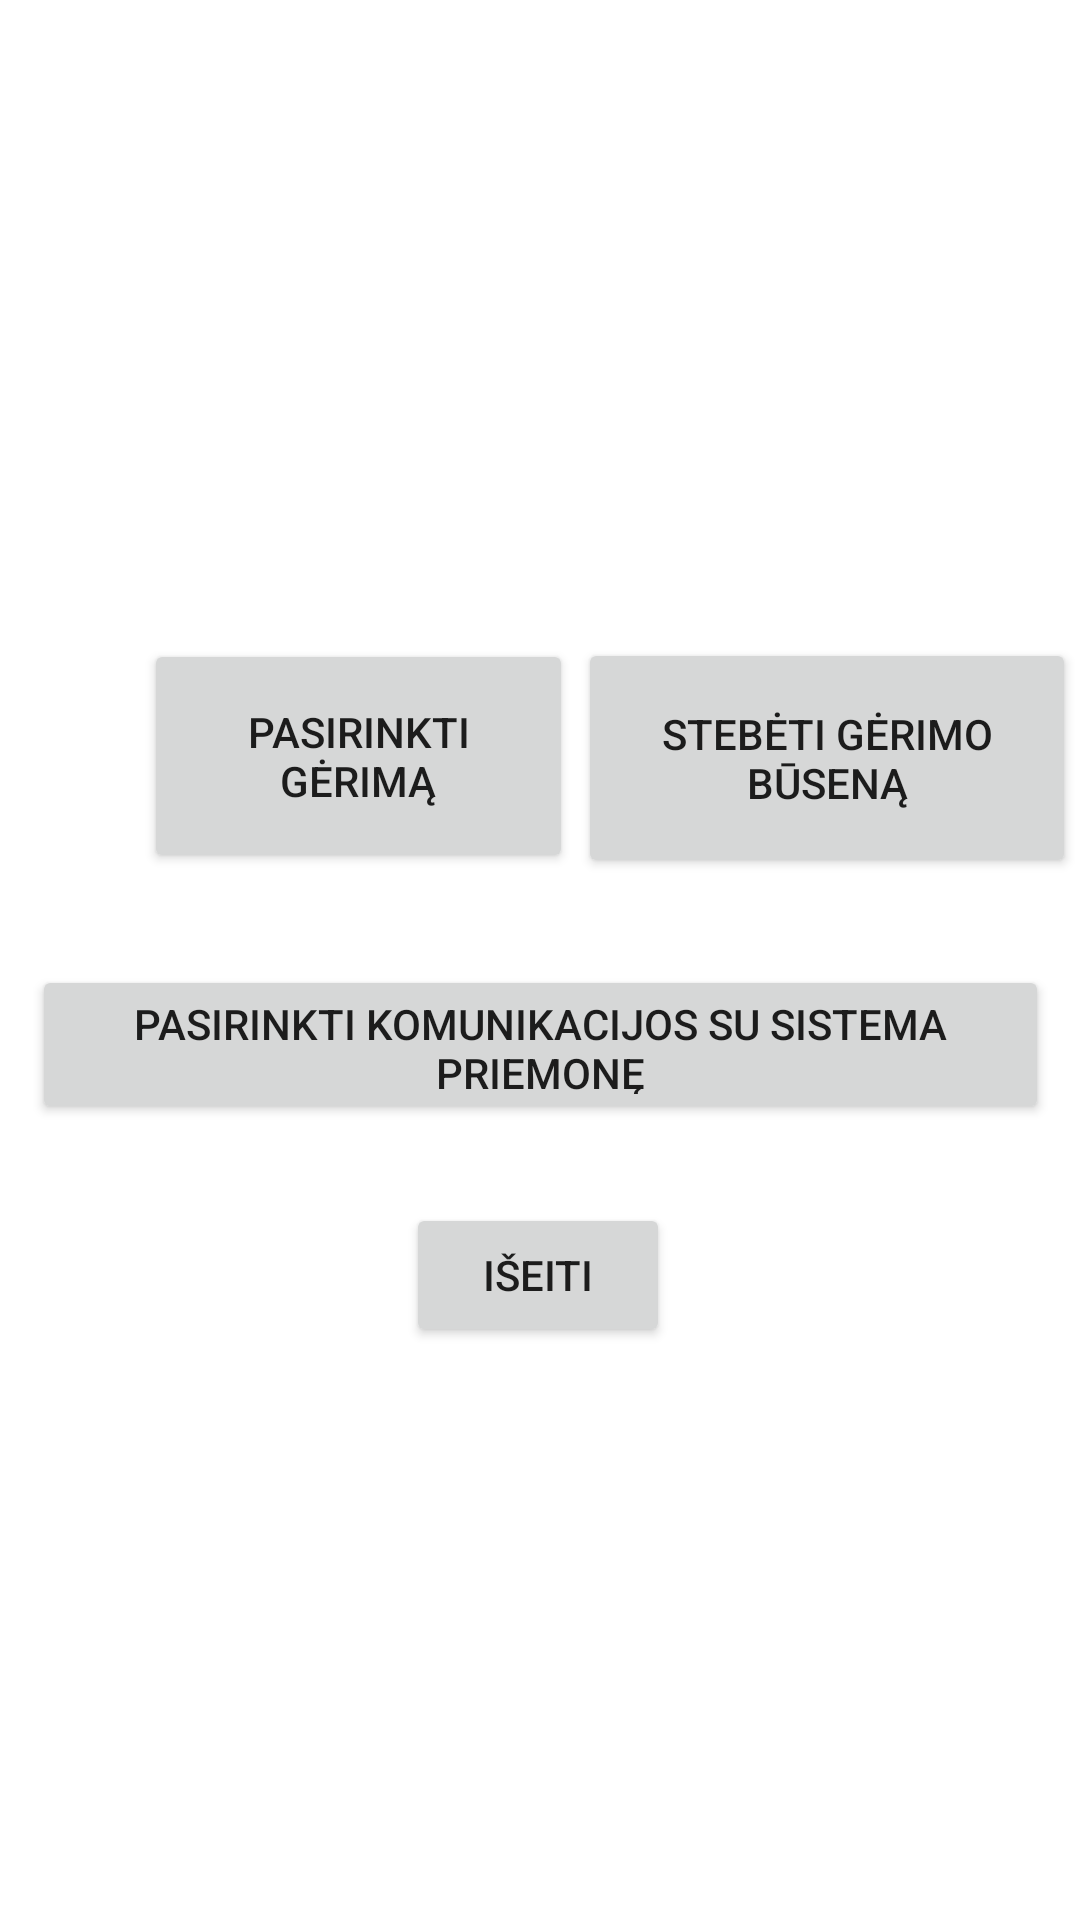

Layout XML and referenced resources for this Android screen:
<!-- AndroidManifest.xml: application theme Theme.MagistrinioArbatinukas -->
<!-- res/layout/page_2.xml -->
<?xml version="1.0" encoding="utf-8"?>
<androidx.constraintlayout.widget.ConstraintLayout xmlns:android="http://schemas.android.com/apk/res/android"
    xmlns:app="http://schemas.android.com/apk/res-auto"
    xmlns:tools="http://schemas.android.com/tools"
    android:layout_width="match_parent"
    android:layout_height="match_parent"
    android:background="@drawable/rhombusneonbackgroundvector">


    <TextView
        android:id="@+id/textView"
        android:layout_width="375dp"
        android:layout_height="30dp"
        android:text="Pasirinkite funkciją, kurią vykdys aplikacija"
        android:textColor="@color/white"
        android:textSize="15dp"
        android:textAlignment="center"
        app:layout_constraintBottom_toBottomOf="parent"
        app:layout_constraintEnd_toEndOf="parent"
        app:layout_constraintStart_toStartOf="parent"
        app:layout_constraintTop_toTopOf="parent"
        app:layout_constraintVertical_bias="0.25" />

    <Button
        android:id="@+id/button"
        android:layout_width="143dp"
        android:layout_height="78dp"
        android:layout_marginStart="48dp"
        android:text="Pasirinkti gėrimą"
        android:onClick="onPasirinktiGerimaClick"
        app:layout_constraintBottom_toBottomOf="parent"
        app:layout_constraintStart_toStartOf="parent"
        app:layout_constraintTop_toTopOf="parent"
        app:layout_constraintVertical_bias="0.379" />

    <Button
        android:id="@+id/button2"
        android:layout_width="166dp"
        android:layout_height="80dp"
        android:text="Stebėti gėrimo būseną"
        android:onClick="onStebetiGerimoStatClick"
        app:layout_constraintBottom_toBottomOf="parent"
        app:layout_constraintEnd_toEndOf="parent"
        app:layout_constraintStart_toEndOf="@+id/button"
        app:layout_constraintTop_toTopOf="parent"
        app:layout_constraintVertical_bias="0.38" />

    <Button
        android:id="@+id/button3"
        android:layout_width="339dp"
        android:layout_height="53dp"
        android:onClick="onPasirinktiKomClick"
        android:text="Pasirinkti komunikacijos su sistema priemonę"
        app:layout_constraintBottom_toTopOf="@+id/button4"
        app:layout_constraintEnd_toEndOf="parent"
        app:layout_constraintStart_toStartOf="parent"
        app:layout_constraintTop_toBottomOf="@+id/button"
        app:layout_constraintVertical_bias="0.539" />

    <Button
        android:id="@+id/button4"
        android:layout_width="wrap_content"
        android:layout_height="wrap_content"
        android:layout_marginBottom="112dp"
        android:text="Išeiti"
        android:onClick="onIseitiClick"
        app:layout_constraintBottom_toTopOf="@+id/textView3"
        app:layout_constraintEnd_toEndOf="parent"
        app:layout_constraintHorizontal_bias="0.498"
        app:layout_constraintStart_toStartOf="parent"
        app:layout_constraintTop_toTopOf="parent"
        app:layout_constraintVertical_bias="1.0" />

    <TextView
        android:id="@+id/intro_interfeis"
        android:layout_width="wrap_content"
        android:layout_height="wrap_content"
        android:text="Sveiki prisijungę prie aplikacijos"
        android:textColor="@color/white"
        android:textSize="20dp"
        app:layout_constraintBottom_toTopOf="@+id/textView"
        app:layout_constraintEnd_toEndOf="parent"
        app:layout_constraintStart_toStartOf="parent"
        app:layout_constraintTop_toTopOf="parent" />

    <TextView
        android:id="@+id/textView3"
        android:layout_width="wrap_content"
        android:layout_height="wrap_content"
        android:layout_marginBottom="60dp"
        android:text="Išmanaus arbatinuko programėlė"
        android:textColor="@color/white"
        app:layout_constraintBottom_toBottomOf="parent"
        app:layout_constraintEnd_toEndOf="parent"
        app:layout_constraintHorizontal_bias="0.517"
        app:layout_constraintStart_toStartOf="parent" />

    <Button
        android:id="@+id/atsijungtiNuoKom"
        android:layout_width="wrap_content"
        android:layout_height="wrap_content"
        android:text="Atsijungti Nuo komunikacijos priemones"
        android:textColor="@color/white"
        android:visibility="invisible"
        android:onClick="onAtsijungtiNuoKomClick"
        app:layout_constraintBottom_toTopOf="@+id/button4"
        app:layout_constraintEnd_toEndOf="parent"
        app:layout_constraintHorizontal_bias="0.527"
        app:layout_constraintStart_toStartOf="parent"
        app:layout_constraintTop_toBottomOf="@+id/textView"
        app:layout_constraintVertical_bias="0.907" />

    <Button
        android:id="@+id/stabdytiGamyba"
        android:layout_width="183dp"
        android:layout_height="99dp"
        android:onClick="onStabdytiGamClick"
        android:text="Stabdyti gėrimo gaminimą"
        android:textColor="@color/white"
        android:visibility="invisible"
        app:layout_constraintBottom_toTopOf="@+id/button4"
        app:layout_constraintEnd_toEndOf="parent"
        app:layout_constraintHorizontal_bias="0.08"
        app:layout_constraintStart_toStartOf="parent"
        app:layout_constraintTop_toBottomOf="@+id/textView"
        app:layout_constraintVertical_bias="0.167" />
</androidx.constraintlayout.widget.ConstraintLayout>
<!-- resources referenced by this layout -->
<resources>
  <style name="Theme.MagistrinioArbatinukas" parent="Theme.MaterialComponents.DayNight.DarkActionBar">
          
          <item name="colorPrimary">@color/purple_500</item>
          <item name="colorPrimaryVariant">@color/purple_700</item>
          <item name="colorOnPrimary">@color/white</item>
          
          <item name="colorSecondary">@color/teal_200</item>
          <item name="colorSecondaryVariant">@color/teal_700</item>
          <item name="colorOnSecondary">@color/black</item>
          
          <item name="android:statusBarColor" tools:targetApi="l">?attr/colorPrimaryVariant</item>
          
      </style>
  <!-- not gathered from this repository: default colours our renderer supplied (Android Studio template values) -->
  <color name="purple_500">#FF6200EE</color>
  <color name="purple_700">#FF3700B3</color>
  <color name="teal_200">#FF03DAC5</color>
  <color name="teal_700">#FF018786</color>
  <color name="black">#FF000000</color>
  <color name="white">#FFFFFFFF</color>
</resources>
